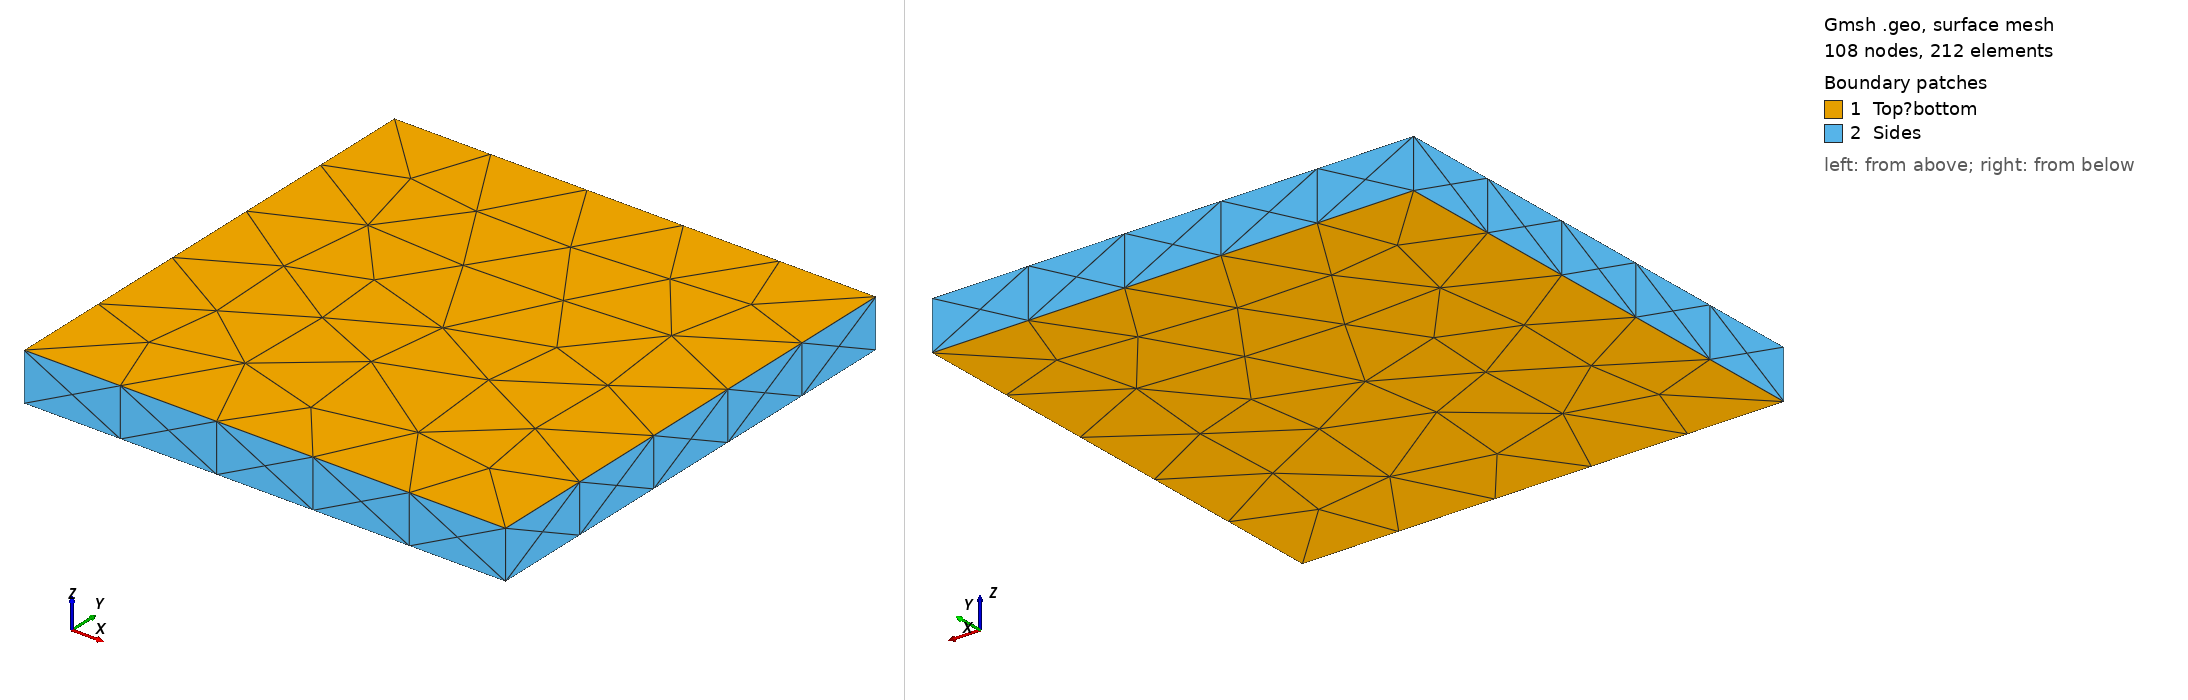

Gmsh geometry script, surface-meshed: 108 nodes, 212 surface elements. Boundary patches (legend numbers): 1 Top?bottom, 2 Sides. Left view from above one corner, right view from below the opposite corner. Legend entries are the model's physical surfaces. The drawing asked Gmsh for element sizes between 1% and 20% of the model's largest extent; the script's own settings can give other sizes.

=== Slab.GEO (drawn) ===
W = DefineNumber[ 1, Name "Parameters/width" ];
H = DefineNumber[ 0.1, Name "Parameters/height" ];
//+
Point(1) = {0, 0, 0, 1.0};
//+
Point(2) = {W, 0, 0, 1.0};
//+
Point(3) = {W, W, 0, 1.0};
//+
Point(4) = {0, W, 0, 1.0};
//+
Point(5) = {0, 0, H, 1.0};
//+
Point(6) = {W, 0, H, 1.0};
//+
Point(7) = {W, W, H, 1.0};
//+
Point(8) = {0, W, H, 1.0};
//+
Line(1) = {1, 2};
//+
Line(2) = {2, 3};
//+
Line(3) = {3, 4};
//+
Line(4) = {4, 1};
//+
Line(5) = {5, 6};
//+
Line(6) = {6, 7};
//+
Line(7) = {7, 8};
//+
Line(8) = {8, 5};
//+
Line(9) = {1, 5};
//+
Line(10) = {2, 6};
//+
Line(11) = {3, 7};
//+
Line(12) = {4, 8};
//+
Curve Loop(1) = {1, 2, 3, 4};
//+
Plane Surface(1) = {1};
//+
Curve Loop(2) = {5, 6, 7, 8};
//+
Plane Surface(2) = {2};
//+
Curve Loop(3) = {1, 10, -5, -9};
//+
Plane Surface(3) = {3};
//+
Curve Loop(4) = {2, 11, -6, -10};
//+
Plane Surface(4) = {4};
//+
Curve Loop(5) = {3, 12, -7, -11};
//+
Plane Surface(5) = {5};
//+
Curve Loop(6) = {4, 9, -8, -12};
//+
Plane Surface(6) = {6};
//+
Physical Surface("Top/bottom", 1) = {1, 2};
//+
Physical Surface("Sides", 2) = {3, 4, 5, 6};
//+
Surface Loop(1) = {3, 1, 4, 5, 6, 2};
//+
Volume(1) = {1};
//+
Physical Volume("Volume", 3) = {1};
